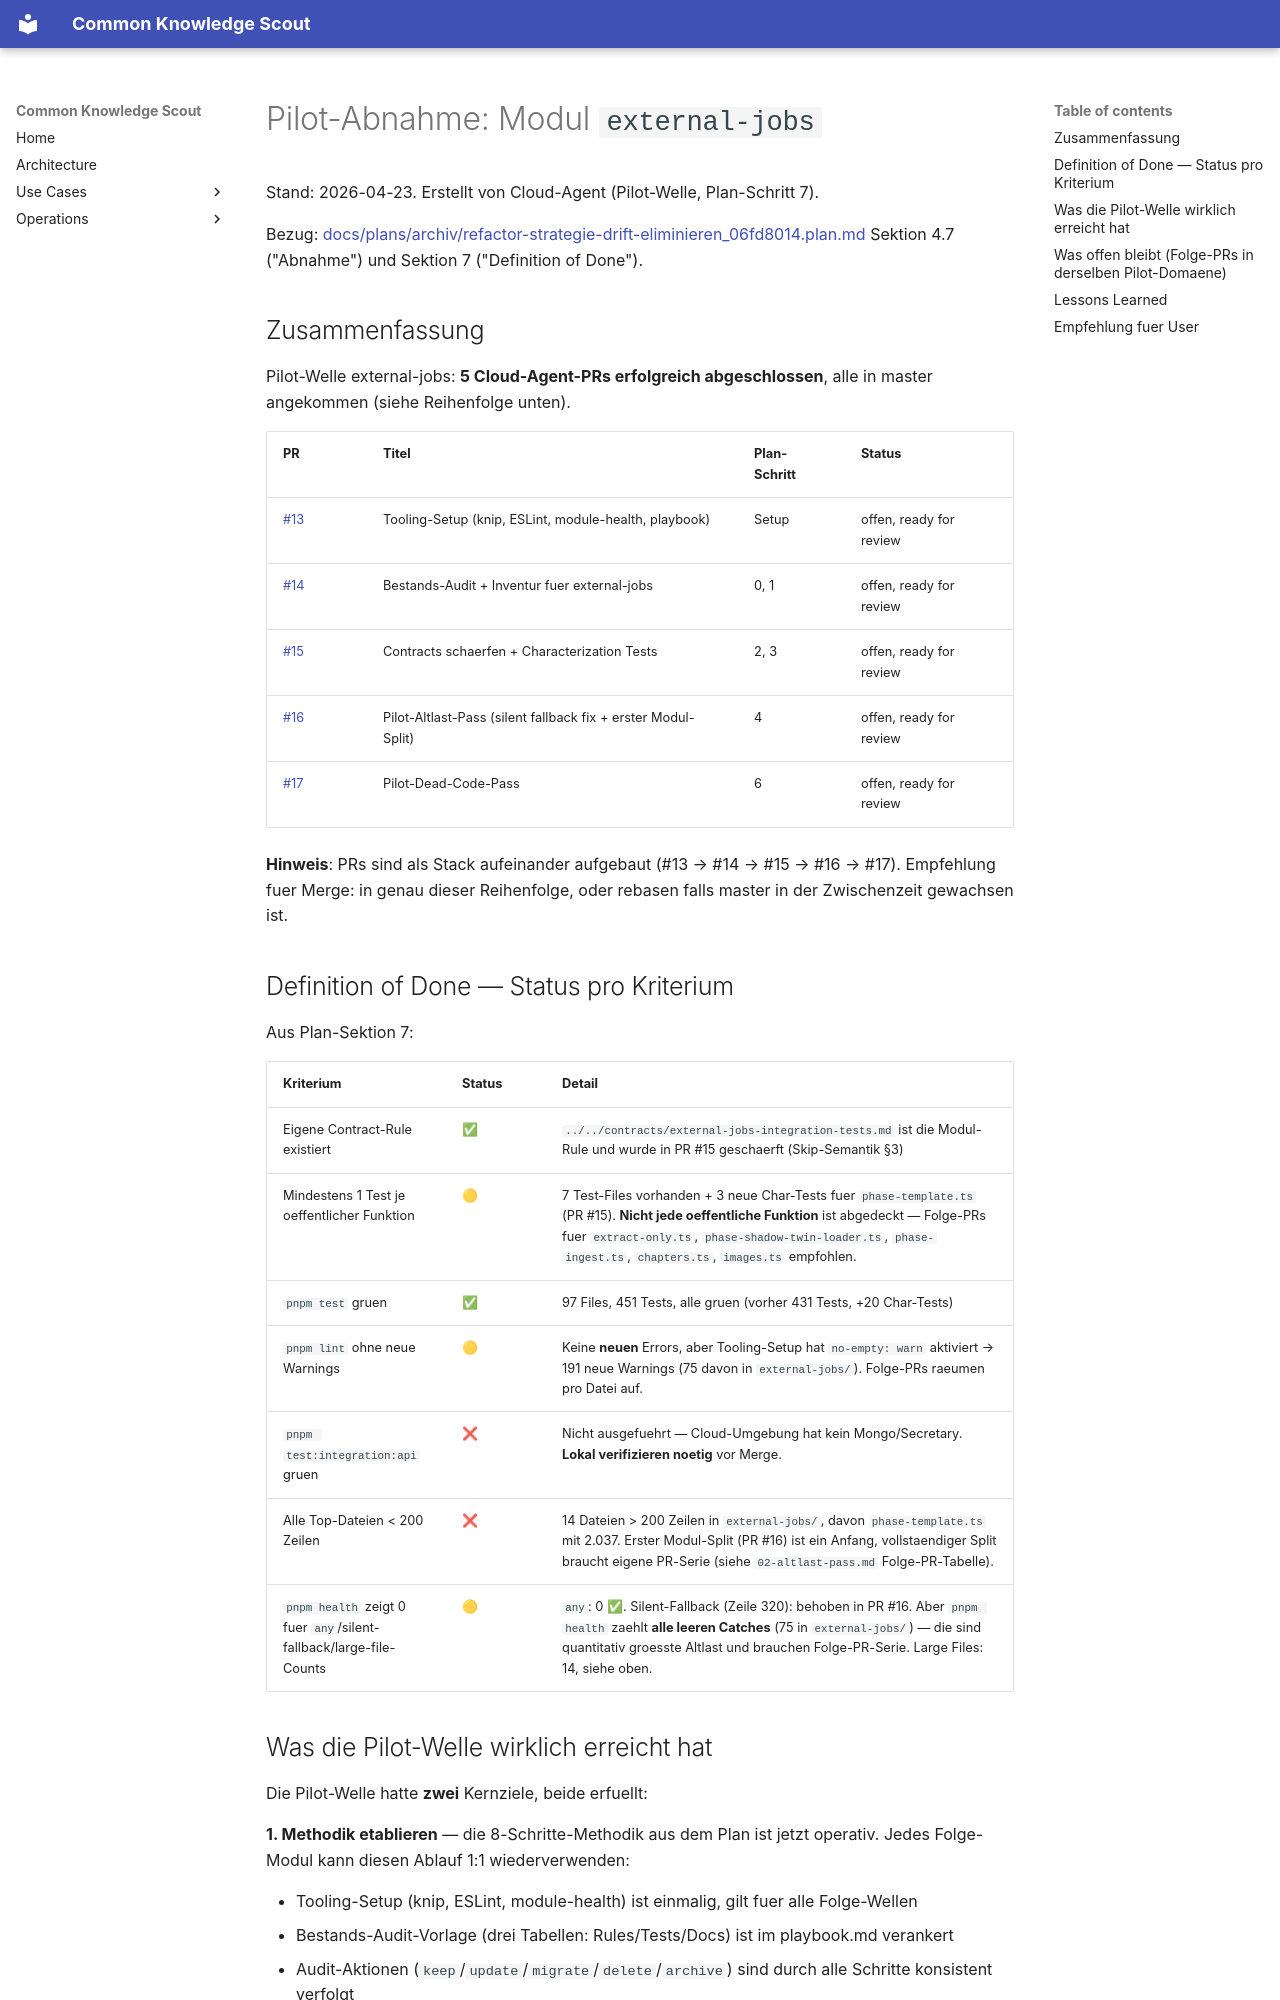

repository: bCommonsLAB/CommonKnowledgeScout · page: refactor/external-jobs/04-acceptance.html · generator: mkdocs

# Pilot-Abnahme: Modul `external-jobs`

Stand: 2026-04-23. Erstellt von Cloud-Agent (Pilot-Welle, Plan-Schritt 7).

Bezug: [docs/plans/archiv/refactor-strategie-drift-eliminieren_06fd8014.plan.md](../../plans/archiv/refactor-strategie-drift-eliminieren_06fd8014.plan.md) Sektion 4.7 ("Abnahme") und Sektion 7 ("Definition of Done").

## Zusammenfassung

Pilot-Welle external-jobs: **5 Cloud-Agent-PRs erfolgreich abgeschlossen**, alle in master angekommen (siehe Reihenfolge unten).

| PR | Titel | Plan-Schritt | Status |
|---|---|---|---|
| [#13](https://github.com/bCommonsLAB/CommonKnowledgeScout/pull/13) | Tooling-Setup (knip, ESLint, module-health, playbook) | Setup | offen, ready for review |
| [#14](https://github.com/bCommonsLAB/CommonKnowledgeScout/pull/14) | Bestands-Audit + Inventur fuer external-jobs | 0, 1 | offen, ready for review |
| [#15](https://github.com/bCommonsLAB/CommonKnowledgeScout/pull/15) | Contracts schaerfen + Characterization Tests | 2, 3 | offen, ready for review |
| [#16](https://github.com/bCommonsLAB/CommonKnowledgeScout/pull/16) | Pilot-Altlast-Pass (silent fallback fix + erster Modul-Split) | 4 | offen, ready for review |
| [#17](https://github.com/bCommonsLAB/CommonKnowledgeScout/pull/17) | Pilot-Dead-Code-Pass | 6 | offen, ready for review |

**Hinweis**: PRs sind als Stack aufeinander aufgebaut (#13 → #14 → #15 → #16 → #17). Empfehlung fuer Merge: in genau dieser Reihenfolge, oder rebasen falls master in der Zwischenzeit gewachsen ist.

## Definition of Done — Status pro Kriterium

Aus Plan-Sektion 7:

| Kriterium | Status | Detail |
|---|---|---|
| Eigene Contract-Rule existiert | ✅ | `../../contracts/external-jobs-integration-tests.md` ist die Modul-Rule und wurde in PR #15 geschaerft (Skip-Semantik §3) |
| Mindestens 1 Test je oeffentlicher Funktion | 🟡 | 7 Test-Files vorhanden + 3 neue Char-Tests fuer `phase-template.ts` (PR #15). **Nicht jede oeffentliche Funktion** ist abgedeckt — Folge-PRs fuer `extract-only.ts`, `phase-shadow-twin-loader.ts`, `phase-ingest.ts`, `chapters.ts`, `images.ts` empfohlen. |
| `pnpm test` gruen | ✅ | 97 Files, 451 Tests, alle gruen (vorher 431 Tests, +20 Char-Tests) |
| `pnpm lint` ohne neue Warnings | 🟡 | Keine **neuen** Errors, aber Tooling-Setup hat `no-empty: warn` aktiviert → 191 neue Warnings (75 davon in `external-jobs/`). Folge-PRs raeumen pro Datei auf. |
| `pnpm test:integration:api` gruen | ❌ | Nicht ausgefuehrt — Cloud-Umgebung hat kein Mongo/Secretary. **Lokal verifizieren noetig** vor Merge. |
| Alle Top-Dateien < 200 Zeilen | ❌ | 14 Dateien > 200 Zeilen in `external-jobs/`, davon `phase-template.ts` mit 2.037. Erster Modul-Split (PR #16) ist ein Anfang, vollstaendiger Split braucht eigene PR-Serie (siehe `02-altlast-pass.md` Folge-PR-Tabelle). |
| `pnpm health` zeigt 0 fuer `any`/silent-fallback/large-file-Counts | 🟡 | `any`: 0 ✅. Silent-Fallback (Zeile 320): behoben in PR #16. Aber `pnpm health` zaehlt **alle leeren Catches** (75 in `external-jobs/`) — die sind quantitativ groesste Altlast und brauchen Folge-PR-Serie. Large Files: 14, siehe oben. |
